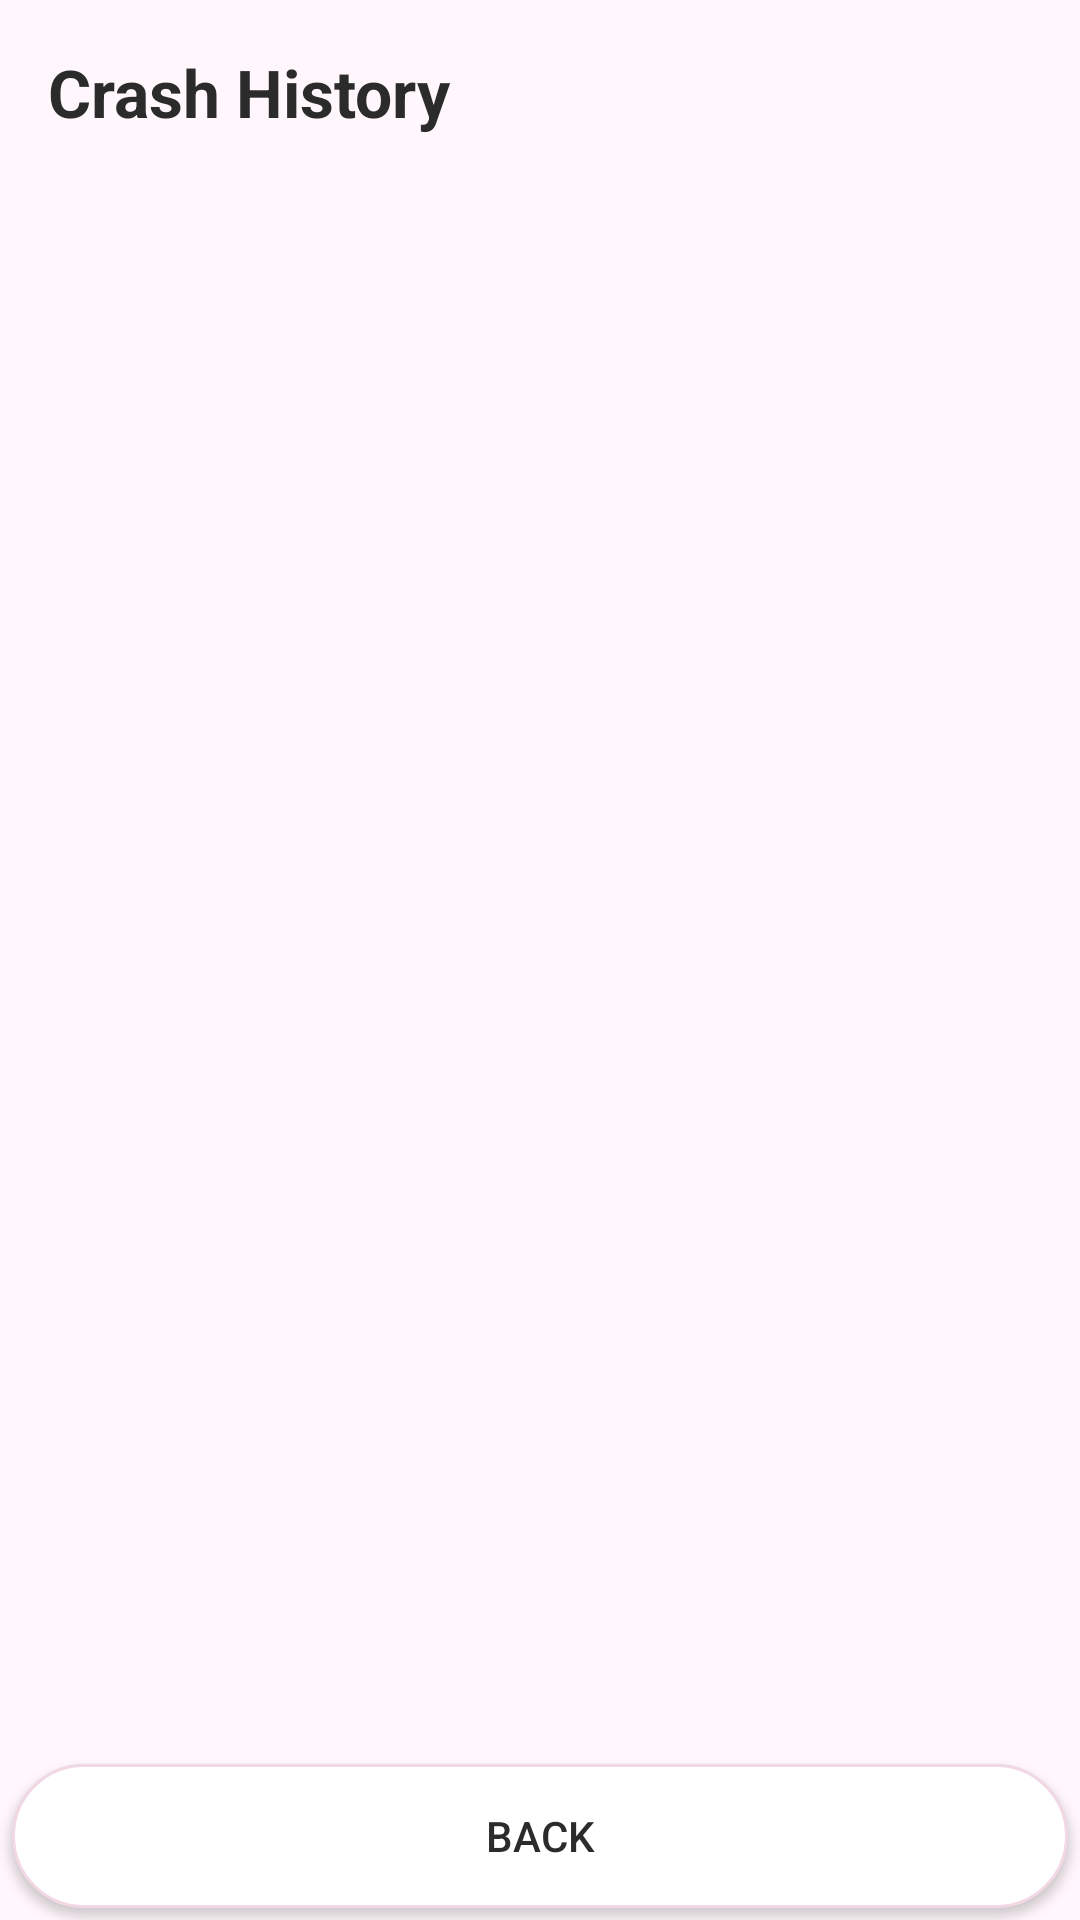

Write the Android layout XML for this screen, with the resource values it uses.
<!-- AndroidManifest.xml: activity theme Theme.PhonkCrash -->
<!-- res/layout/activity_crash_history.xml -->
<?xml version="1.0" encoding="utf-8"?>
<LinearLayout xmlns:android="http://schemas.android.com/apk/res/android"
    android:layout_width="match_parent"
    android:layout_height="match_parent"
    android:orientation="vertical"
    android:background="@color/background">

    <TextView
        android:id="@+id/tv_history_title"
        android:layout_width="match_parent"
        android:layout_height="wrap_content"
        android:padding="@dimen/crash_screen_padding"
        android:text="@string/crash_history_title"
        android:textSize="@dimen/crash_history_title_text"
        android:textStyle="bold"
        android:textColor="@color/text_primary" />

    <FrameLayout
        android:layout_width="match_parent"
        android:layout_height="0dp"
        android:layout_weight="1">

        <ListView
            android:id="@+id/lv_crash_history"
            android:layout_width="match_parent"
            android:layout_height="match_parent"
            android:divider="@color/divider"
            android:dividerHeight="@dimen/crash_divider_height"
            android:contentDescription="@string/crash_history_list_content_description" />

        <TextView
            android:id="@+id/tv_history_empty"
            android:layout_width="match_parent"
            android:layout_height="match_parent"
            android:gravity="center"
            android:padding="24dp"
            android:textColor="@color/text_secondary"
            android:textSize="@dimen/crash_body_text"
            android:text="@string/crash_no_logs"
            android:visibility="gone" />
    </FrameLayout>

    <Button
        android:id="@+id/btn_history_back"
        android:layout_width="match_parent"
        android:layout_height="@dimen/crash_button_height"
        android:layout_margin="@dimen/crash_button_margin"
        android:background="@drawable/bg_button_secondary"
        android:textColor="@color/text_primary"
        android:text="@string/crash_back" />
</LinearLayout>
<!-- resources referenced by this layout -->
<resources>
  <color name="background">#FFF7FB</color>
  <color name="divider">#F1D8E4</color>
  <color name="text_primary">#2B2B2B</color>
  <color name="text_secondary">#6B6B6B</color>
  <dimen name="crash_body_text">14sp</dimen>
  <dimen name="crash_button_height">48dp</dimen>
  <dimen name="crash_button_margin">4dp</dimen>
  <dimen name="crash_divider_height">1dp</dimen>
  <dimen name="crash_history_title_text">22sp</dimen>
  <dimen name="crash_screen_padding">16dp</dimen>
  <!-- drawable bg_button_secondary (drawable) -->
  <?xml version="1.0" encoding="utf-8"?>
  <shape xmlns:android="http://schemas.android.com/apk/res/android"
      android:shape="rectangle">
      <corners android:radius="24dp" />
      <solid android:color="@color/surface" />
      <stroke
          android:width="1dp"
          android:color="@color/divider" />
  </shape>
  <string name="crash_back">Back</string>
  <string name="crash_history_list_content_description">List of recorded crashes</string>
  <string name="crash_history_title">Crash History</string>
  <string name="crash_no_logs">No crash reports available.</string>
  <style name="Theme.PhonkCrash" parent="android:Theme.Material.NoActionBar">
          <item name="android:windowBackground">@color/background</item>
          <item name="android:statusBarColor">@color/background</item>
          <item name="android:navigationBarColor">@color/background</item>
          <item name="android:colorAccent">@color/accent</item>
          <item name="android:colorPrimary">@color/primary</item>
          <item name="android:colorPrimaryDark">@color/secondary</item>
          <item name="android:colorButtonNormal">@color/surface_variant</item>
          <item name="android:textColorPrimary">@color/text_primary</item>
          <item name="android:textColorSecondary">@color/text_secondary</item>
          <item name="android:colorBackground">@color/background</item>
          <item name="android:windowNoTitle">true</item>
      </style>
  <color name="surface">#FFFFFF</color>
  <color name="accent">#7C3AED</color>
  <color name="primary">#A855F7</color>
  <color name="secondary">#C084FC</color>
  <color name="surface_variant">#F3E8FF</color>
</resources>
